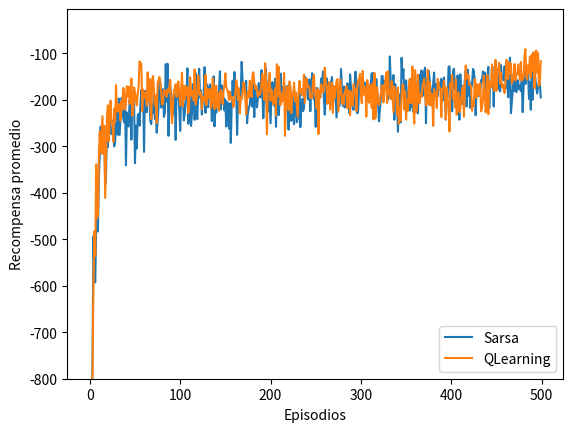

Write the Python code that produced this figure.
#!/usr/bin/env python3
# -*- coding: utf-8 -*-
"""
Created on Tue Oct 30 12:03:07 2018

[redacted]
"""
import numpy as np
import matplotlib.pyplot as plt
class CliffWalking():
    def __init__(self, ancho, alto):
        self.ancho = ancho
        self.alto = alto
        self.agentPos = [0, 0]
        # acciones
        self.arriba = 0
        self.abajo = 1
        self.derecha = 2
        self.izquierda = 3
        self.acciones = [self.arriba, self.abajo,
                         self.derecha, self.izquierda]
        
        # zonas
        self.startPos = [0, 3]
        self.goalPos = [11, 3]
    # end __init__
    
    def reset(self):
        self.agentPos = self.startPos
        return self.agentPos
    # end reset
    
    def actuar(self, accion):
        x, y = self.agentPos
        
        if(accion == self.arriba):
            y = y -1
            if(y<0):
                y = 0
        elif(accion == self.abajo):
            y = y +1
            if(y >= self.alto):
                y = self.alto -1
        elif(accion == self.derecha):
            x = x +1
            if(x >= self.ancho):
                x = self.ancho -1
        elif(accion == self.izquierda):
            x = x -1
            if(x<0):
                x = 0
        else:
            print('Accion desconocida')
            
        estado = [x, y]        
        reward = -1
        # x [1;10]
        # y = 3
        # cliff
        if(accion == self.abajo and y == 2 
           and 1 <= x <= 10) or (
            accion == self.derecha 
            and self.agentPos == self.startPos): #empieza precipicio   
            
            reward = -100
            estado = self.startPos
            
        self.agentPos = estado
            
        return self.agentPos, reward
    # end actuar
    
class AgenteQLearning():
    def __init__(self, entorno, alpha = 0.5, epsilon = 0.5, gamma = 1):#0.99):
        self.entorno = entorno
        self.nEstados = [entorno.ancho, entorno.alto]
        self.nAcciones = 4

        # policy params
        self.alpha = alpha
        self.epsilon = epsilon
        self.gamma = gamma
        self.Q = np.zeros([self.nEstados[0], self.nEstados[1], self.nAcciones])
        
        # print(self.Q)
    # end __init__
    
    #policy Epsilon-Greedy
    def seleccionarAccion(self, estado):
        #exploracion
        if np.random.rand() <= self.epsilon: #aleatorio
            return np.random.randint(self.nAcciones)
        #explotacion
        else: # mejor valor Q
            return np.argmax(self.Q[estado[0], estado[1], :])
    # end seleccionarAccion
    
    # td control
    def QLearning(self, estado, estado_sig, accion, reward):
        td_target = reward + self.gamma * np.max(self.Q[estado_sig[0], estado_sig[1], :])
        td_error = td_target - self.Q[estado[0], estado[1], accion]
        self.Q[estado[0], estado[1], accion] += self.alpha * td_error
    
    def entrenar(self, episodios):
        recompensas = []

        for e in range(episodios):
            estado= self.entorno.reset()
            recompensa = 0
            fin = False

            while not fin:
                accion = self.seleccionarAccion(estado)
                estado_sig, reward = self.entorno.actuar(accion)
                recompensa += reward                
                
                fin = self.entorno.goalPos == estado

                if not fin:
                    #actualizar valor Q
                    self.QLearning(estado, estado_sig, accion, reward)
                estado = estado_sig

            #print('Fin episodio {}, reward: {}'.format(e, recompensa))
            recompensas.append(recompensa)

        return recompensas
    # end entrenar

class AgenteSarsa():
    def __init__(self, entorno, alpha = 0.5, epsilon = 0.5, gamma = 1):#0.99):
        self.entorno = entorno
        self.nEstados = [entorno.ancho, entorno.alto]
        self.nAcciones = 4

        # policy params
        self.alpha = alpha
        self.epsilon = epsilon
        self.gamma = gamma
        self.Q = np.zeros([self.nEstados[0], self.nEstados[1], self.nAcciones])
        
        # print(self.Q)
    # end __init__
    
    #policy Epsilon-Greedy
    def seleccionarAccion(self, estado):
        #exploracion
        if np.random.rand() <= self.epsilon: #aleatorio
            return np.random.randint(self.nAcciones)
        #explotacion
        else: # mejor valor Q
            return np.argmax(self.Q[estado[0], estado[1], :])
    # end seleccionarAccion
    
    # td control        
    def Sarsa(self, estado,accion,reward, estado_sig,accion_sig):
        td_target = reward + self.gamma * (self.Q[estado_sig[0], estado_sig[1], accion_sig]) #por la posicion x,y es que tiene 2 estados siguientes.
        td_error = td_target - self.Q[estado[0], estado[1], accion]
        self.Q[estado[0], estado[1], accion] += self.alpha * td_error
    
    def entrenar(self, episodios):
        recompensas = []

        for e in range(episodios):
            
            estado= self.entorno.reset()
            accion = self.seleccionarAccion(estado)
            
            recompensa = 0
            fin = False

            while not fin:
                #accion = self.seleccionarAccion(estado)
                estado_sig, reward = self.entorno.actuar(accion)
                accion_sig = self.seleccionarAccion(estado_sig)
                
                recompensa += reward                
                
                fin = self.entorno.goalPos == estado

                if not fin:
                    #actualizar valor Q
                    self.Sarsa(estado,accion,reward,estado_sig,accion_sig)
                estado = estado_sig
                accion = accion_sig
            #print('Fin episodio {}, reward: {}'.format(e, recompensa))
            recompensas.append(recompensa)

        return recompensas
    # end entrenar  

    
cantidadAgentes = 50
    
entorno = CliffWalking(12, 4)
qlearning = np.zeros(500)
sarsa = np.zeros(500)


for a in range(cantidadAgentes):
    print('entrenando agente', a)
    
    agente = AgenteQLearning(entorno)
    qlearning += agente.entrenar(500) 
    
    agente = AgenteSarsa(entorno)
    sarsa += agente.entrenar(500) 


qlearning /= cantidadAgentes
sarsa /= cantidadAgentes


plt.plot(sarsa, label='Sarsa')
plt.plot(qlearning, label='QLearning')

plt.xlabel('Episodios')
plt.ylabel('Recompensa promedio')
plt.ylim([-800, -5])
plt.legend()

